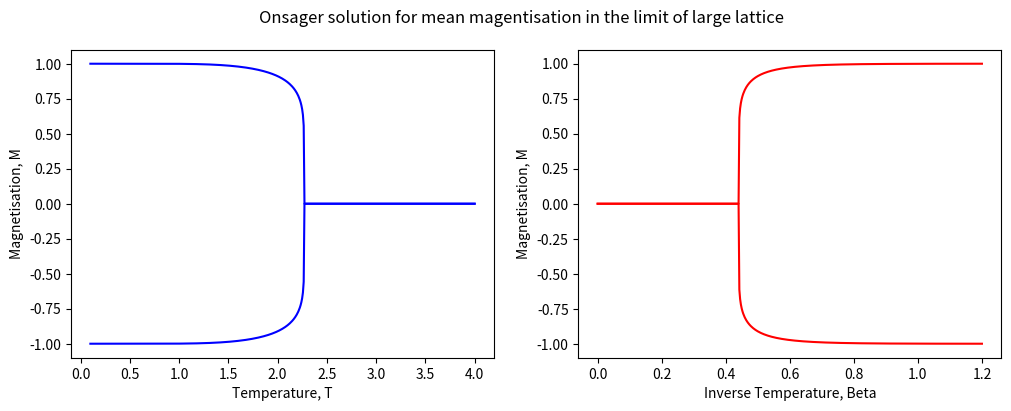

Write Python code to recreate this figure.
"""onsager.py
Plots the analytic solution for the mean magnetisation of a 2D Ising model with no external field
"""

import numpy as np
import matplotlib.pylab as plt

T = np.linspace(0.1,4,500)
#T_crit = 2/np.log(1+np.sqrt(2))
beta = np.linspace(0,1.2,500)
beta_crit = np.log(1+np.sqrt(2))/2

def Mag_pos(x):
    if x <= beta_crit:
        return 0
    else:
        return ((1 - np.sinh(2*x)**(-4))**(1/8))
def Mag_neg(x):
    if x  <= beta_crit:
        return 0
    else:
        return -1*((1 - np.sinh(2*x)**(-4))**(1/8))
    
M_pos_b = np.zeros(len(beta))
M_neg_b = np.zeros(len(beta))

for i in range(len(beta)):
    M_pos_b[i] = Mag_pos(beta[i])
    M_neg_b[i] = Mag_neg(beta[i])

M_pos_T = np.zeros(len(T))
M_neg_T = np.zeros(len(T))

for i in range(len(T)):
    M_pos_T[i] = Mag_pos(1/T[i])
    M_neg_T[i] = Mag_neg(1/T[i])

temp_data = [T,M_pos_T]
np.save('analytical_onsager_data_temp', temp_data)

fig, ax = plt.subplots(1,2,figsize=(12,4))
plt.suptitle("Onsager solution for mean magentisation in the limit of large lattice")
ax[0].plot(T, M_pos_T, label=None, color='b')
ax[0].plot(T, M_neg_T, label=None, color='b')
ax[0].set_xlabel ('Temperature, T')
ax[0].set_ylabel ('Magnetisation, M')
ax[1].plot(beta, M_pos_b, label=None, color='r')
ax[1].plot(beta, M_neg_b, label=None, color='r')
ax[1].set_xlabel ('Inverse Temperature, Beta')
ax[1].set_ylabel ('Magnetisation, M')
plt.show()